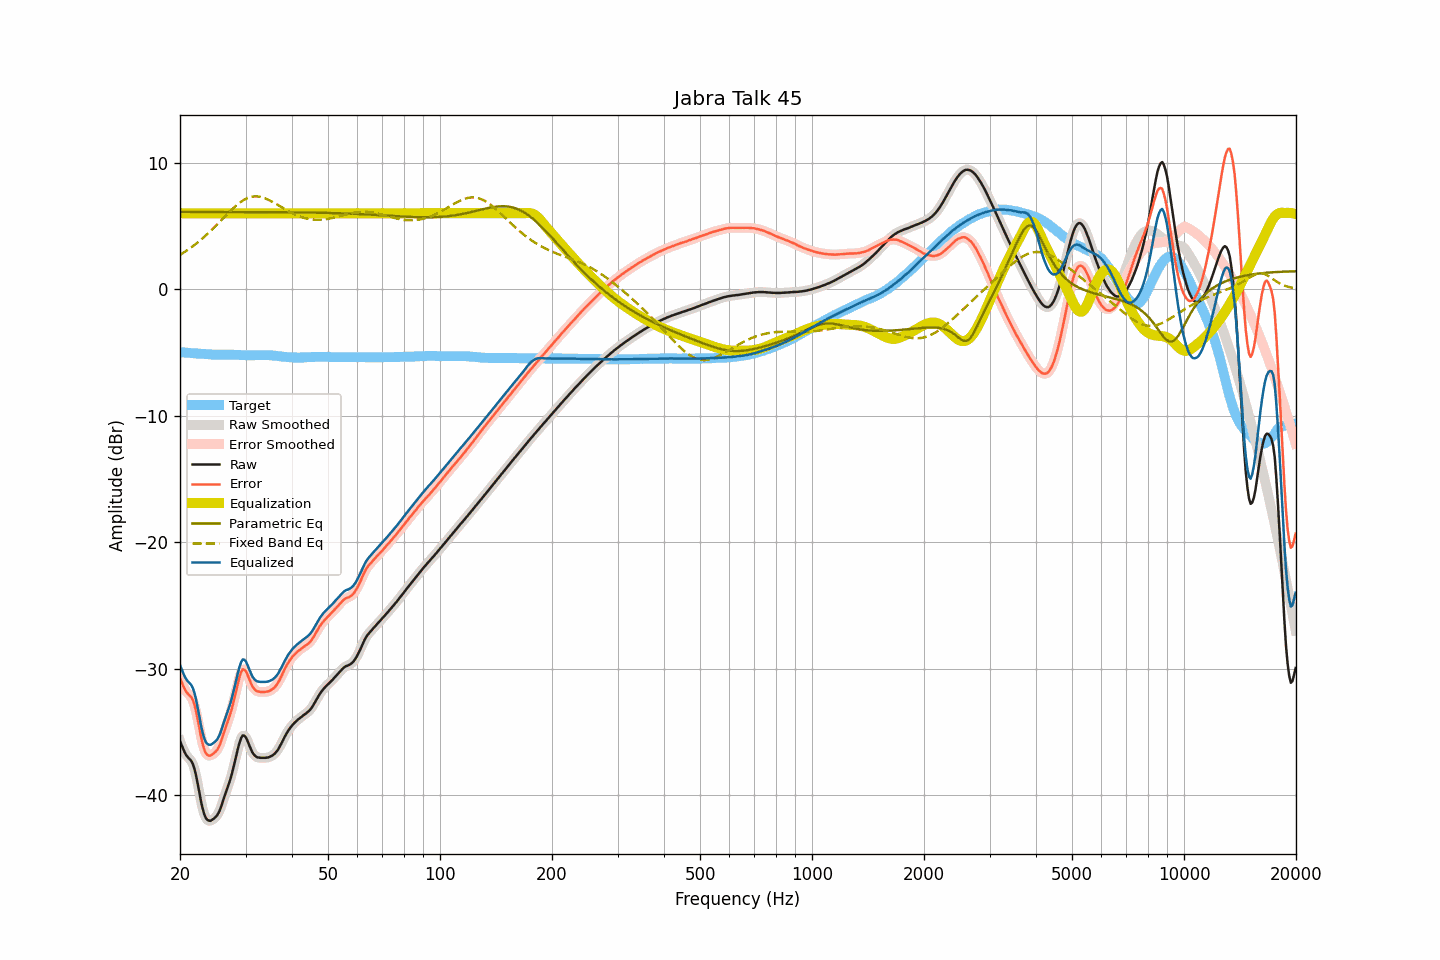

The data file committed next to this chart (first rows):
frequency, raw, smoothed, error, error_smoothed, equalization, parametric_eq, fixed_band_eq, equalized_raw, equalized_smoothed, target
20.00, -35.71, -35.69, -30.73, -30.72, 6.00, 6.11, 2.72, -29.71, -29.69, -4.97
20.20, -36.03, -36.04, -31.04, -31.06, 6.00, 6.11, 2.80, -30.03, -30.04, -4.98
20.40, -36.34, -36.35, -31.34, -31.35, 6.00, 6.11, 2.87, -30.34, -30.35, -5.00
20.61, -36.62, -36.61, -31.62, -31.61, 6.00, 6.11, 2.96, -30.62, -30.61, -5.00
20.81, -36.85, -36.84, -31.83, -31.82, 6.00, 6.11, 3.04, -30.85, -30.84, -5.02
21.02, -37.01, -37.00, -31.98, -31.97, 6.00, 6.11, 3.13, -31.01, -31.00, -5.02
21.23, -37.15, -37.13, -32.11, -32.10, 6.00, 6.11, 3.21, -31.15, -31.13, -5.03
21.44, -37.28, -37.30, -32.23, -32.25, 6.00, 6.11, 3.31, -31.28, -31.30, -5.05
21.66, -37.53, -37.55, -32.48, -32.49, 6.00, 6.11, 3.40, -31.53, -31.55, -5.05
21.87, -37.92, -37.93, -32.85, -32.86, 6.00, 6.11, 3.50, -31.92, -31.93, -5.07
22.09, -38.43, -38.45, -33.36, -33.37, 6.00, 6.11, 3.59, -32.43, -32.45, -5.08
22.31, -39.08, -39.07, -33.99, -33.99, 6.00, 6.11, 3.70, -33.08, -33.07, -5.09
22.54, -39.74, -39.75, -34.64, -34.66, 6.00, 6.11, 3.80, -33.74, -33.75, -5.09
22.76, -40.44, -40.41, -35.34, -35.31, 6.00, 6.11, 3.91, -34.44, -34.41, -5.10
22.99, -41.00, -41.00, -35.90, -35.89, 6.00, 6.11, 4.02, -35.00, -35.00, -5.10
23.22, -41.45, -41.46, -36.34, -36.34, 6.00, 6.11, 4.13, -35.45, -35.46, -5.11
23.45, -41.79, -41.76, -36.66, -36.64, 6.00, 6.11, 4.24, -35.79, -35.76, -5.13
23.69, -41.93, -41.94, -36.80, -36.81, 6.00, 6.11, 4.36, -35.93, -35.94, -5.13
23.92, -42.01, -42.01, -36.86, -36.87, 6.00, 6.11, 4.48, -36.01, -36.01, -5.15
24.16, -42.02, -42.00, -36.86, -36.85, 6.00, 6.11, 4.60, -36.02, -36.00, -5.16
24.40, -41.93, -41.95, -36.77, -36.78, 6.00, 6.11, 4.73, -35.93, -35.95, -5.16
24.65, -41.85, -41.86, -36.68, -36.69, 6.00, 6.11, 4.85, -35.85, -35.86, -5.16
24.89, -41.73, -41.74, -36.57, -36.57, 6.00, 6.10, 4.98, -35.73, -35.74, -5.16
25.14, -41.60, -41.59, -36.44, -36.42, 6.00, 6.10, 5.11, -35.60, -35.59, -5.17
25.39, -41.38, -41.38, -36.21, -36.21, 6.00, 6.10, 5.24, -35.38, -35.38, -5.17
25.65, -41.11, -41.09, -35.93, -35.92, 6.00, 6.10, 5.37, -35.11, -35.09, -5.17
25.91, -40.74, -40.74, -35.57, -35.56, 6.00, 6.10, 5.50, -34.74, -34.74, -5.17
26.16, -40.34, -40.36, -35.17, -35.19, 6.00, 6.10, 5.63, -34.34, -34.36, -5.17
26.43, -39.97, -39.97, -34.80, -34.80, 6.00, 6.10, 5.76, -33.97, -33.97, -5.17
26.69, -39.60, -39.60, -34.42, -34.42, 6.00, 6.10, 5.89, -33.60, -33.60, -5.17
26.96, -39.23, -39.24, -34.06, -34.06, 6.00, 6.10, 6.02, -33.23, -33.24, -5.17
27.23, -38.85, -38.85, -33.68, -33.67, 6.00, 6.10, 6.15, -32.85, -32.85, -5.17
27.50, -38.44, -38.42, -33.26, -33.24, 6.00, 6.10, 6.27, -32.44, -32.42, -5.17
27.77, -37.94, -37.94, -32.76, -32.76, 6.00, 6.10, 6.39, -31.94, -31.94, -5.18
28.05, -37.41, -37.41, -32.23, -32.23, 6.00, 6.10, 6.51, -31.41, -31.41, -5.18
28.33, -36.86, -36.86, -31.68, -31.67, 6.00, 6.10, 6.62, -30.86, -30.86, -5.19
28.62, -36.32, -36.33, -31.13, -31.13, 6.00, 6.10, 6.73, -30.32, -30.33, -5.19
28.90, -35.85, -35.85, -30.66, -30.65, 6.00, 6.10, 6.82, -29.85, -29.85, -5.20
29.19, -35.49, -35.49, -30.28, -30.29, 6.00, 6.10, 6.92, -29.49, -29.49, -5.20
29.48, -35.27, -35.30, -30.05, -30.09, 6.00, 6.10, 7.00, -29.27, -29.30, -5.21
29.78, -35.29, -35.28, -30.07, -30.06, 6.00, 6.10, 7.08, -29.29, -29.28, -5.21
30.08, -35.42, -35.43, -30.20, -30.21, 6.00, 6.10, 7.14, -29.42, -29.43, -5.22
30.38, -35.69, -35.70, -30.47, -30.47, 6.00, 6.10, 7.20, -29.69, -29.70, -5.22
30.68, -36.03, -36.01, -30.80, -30.78, 6.00, 6.10, 7.25, -30.03, -30.01, -5.22
30.99, -36.32, -36.32, -31.10, -31.10, 6.00, 6.10, 7.29, -30.32, -30.32, -5.22
31.30, -36.60, -36.59, -31.38, -31.36, 6.00, 6.10, 7.31, -30.60, -30.59, -5.22
31.61, -36.79, -36.78, -31.56, -31.56, 6.00, 6.10, 7.33, -30.79, -30.78, -5.22
31.93, -36.91, -36.92, -31.70, -31.70, 6.00, 6.10, 7.34, -30.91, -30.92, -5.22
32.24, -37.00, -36.99, -31.78, -31.77, 6.00, 6.10, 7.33, -31.00, -30.99, -5.21
32.57, -37.02, -37.02, -31.80, -31.81, 6.00, 6.10, 7.32, -31.02, -31.02, -5.21
32.89, -37.04, -37.04, -31.83, -31.83, 6.00, 6.10, 7.30, -31.04, -31.04, -5.20
33.22, -37.04, -37.04, -31.83, -31.83, 6.00, 6.10, 7.27, -31.04, -31.04, -5.20
33.55, -37.04, -37.04, -31.83, -31.83, 6.00, 6.09, 7.23, -31.04, -31.04, -5.21
33.89, -37.04, -37.04, -31.82, -31.83, 6.00, 6.09, 7.18, -31.04, -31.04, -5.21
34.23, -37.03, -37.02, -31.81, -31.81, 6.00, 6.09, 7.13, -31.03, -31.02, -5.21
34.57, -37.00, -36.99, -31.78, -31.78, 6.00, 6.09, 7.07, -31.00, -30.99, -5.21
34.92, -36.95, -36.95, -31.72, -31.73, 6.00, 6.09, 7.01, -30.95, -30.95, -5.22
35.27, -36.89, -36.89, -31.65, -31.65, 6.00, 6.09, 6.94, -30.89, -30.89, -5.23
35.62, -36.81, -36.80, -31.56, -31.56, 6.00, 6.09, 6.87, -30.81, -30.80, -5.24
35.97, -36.69, -36.70, -31.44, -31.44, 6.00, 6.09, 6.80, -30.69, -30.70, -5.26
... 635 more rows
